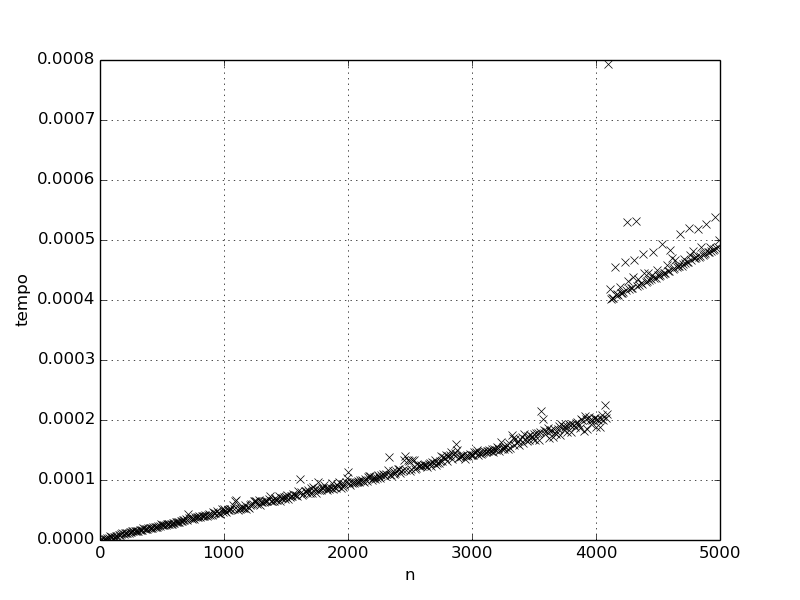

The file beside this chart, header and first rows:
Teste Busca Listaamostra: 30
n; tempo
0; 2e-07
10; 6.33333e-07
20; 1.03333e-06
30; 1.43333e-06
40; 1.83333e-06
50; 2.36667e-06
60; 2.66667e-06
70; 4.03333e-06
80; 6.56667e-06
90; 5.73333e-06
100; 5.06667e-06
110; 4.96667e-06
120; 5.56667e-06
130; 5.96667e-06
140; 6.36667e-06
150; 8.53333e-06
160; 8.63333e-06
170; 1.05667e-05
180; 1.21e-05
190; 9.46667e-06
200; 1.18e-05
210; 1.09333e-05
220; 1.15e-05
230; 1.21667e-05
240; 1.32667e-05
250; 1.39333e-05
260; 1.44333e-05
270; 1.5e-05
280; 1.57667e-05
290; 1.47333e-05
300; 1.51667e-05
310; 1.54333e-05
320; 1.61e-05
330; 1.62667e-05
340; 1.66e-05
350; 2.00333e-05
360; 1.91333e-05
370; 1.80667e-05
380; 1.85e-05
390; 1.93667e-05
400; 1.96333e-05
410; 1.98667e-05
420; 2.04e-05
430; 2.09e-05
440; 2.24333e-05
450; 2.16333e-05
460; 2.22333e-05
470; 2.25667e-05
480; 2.40667e-05
490; 2.61e-05
500; 2.50667e-05
510; 2.48e-05
520; 2.52667e-05
530; 2.52667e-05
540; 2.59e-05
550; 2.64333e-05
560; 2.65333e-05
570; 2.69e-05
580; 2.75e-05
... 441 more rows
